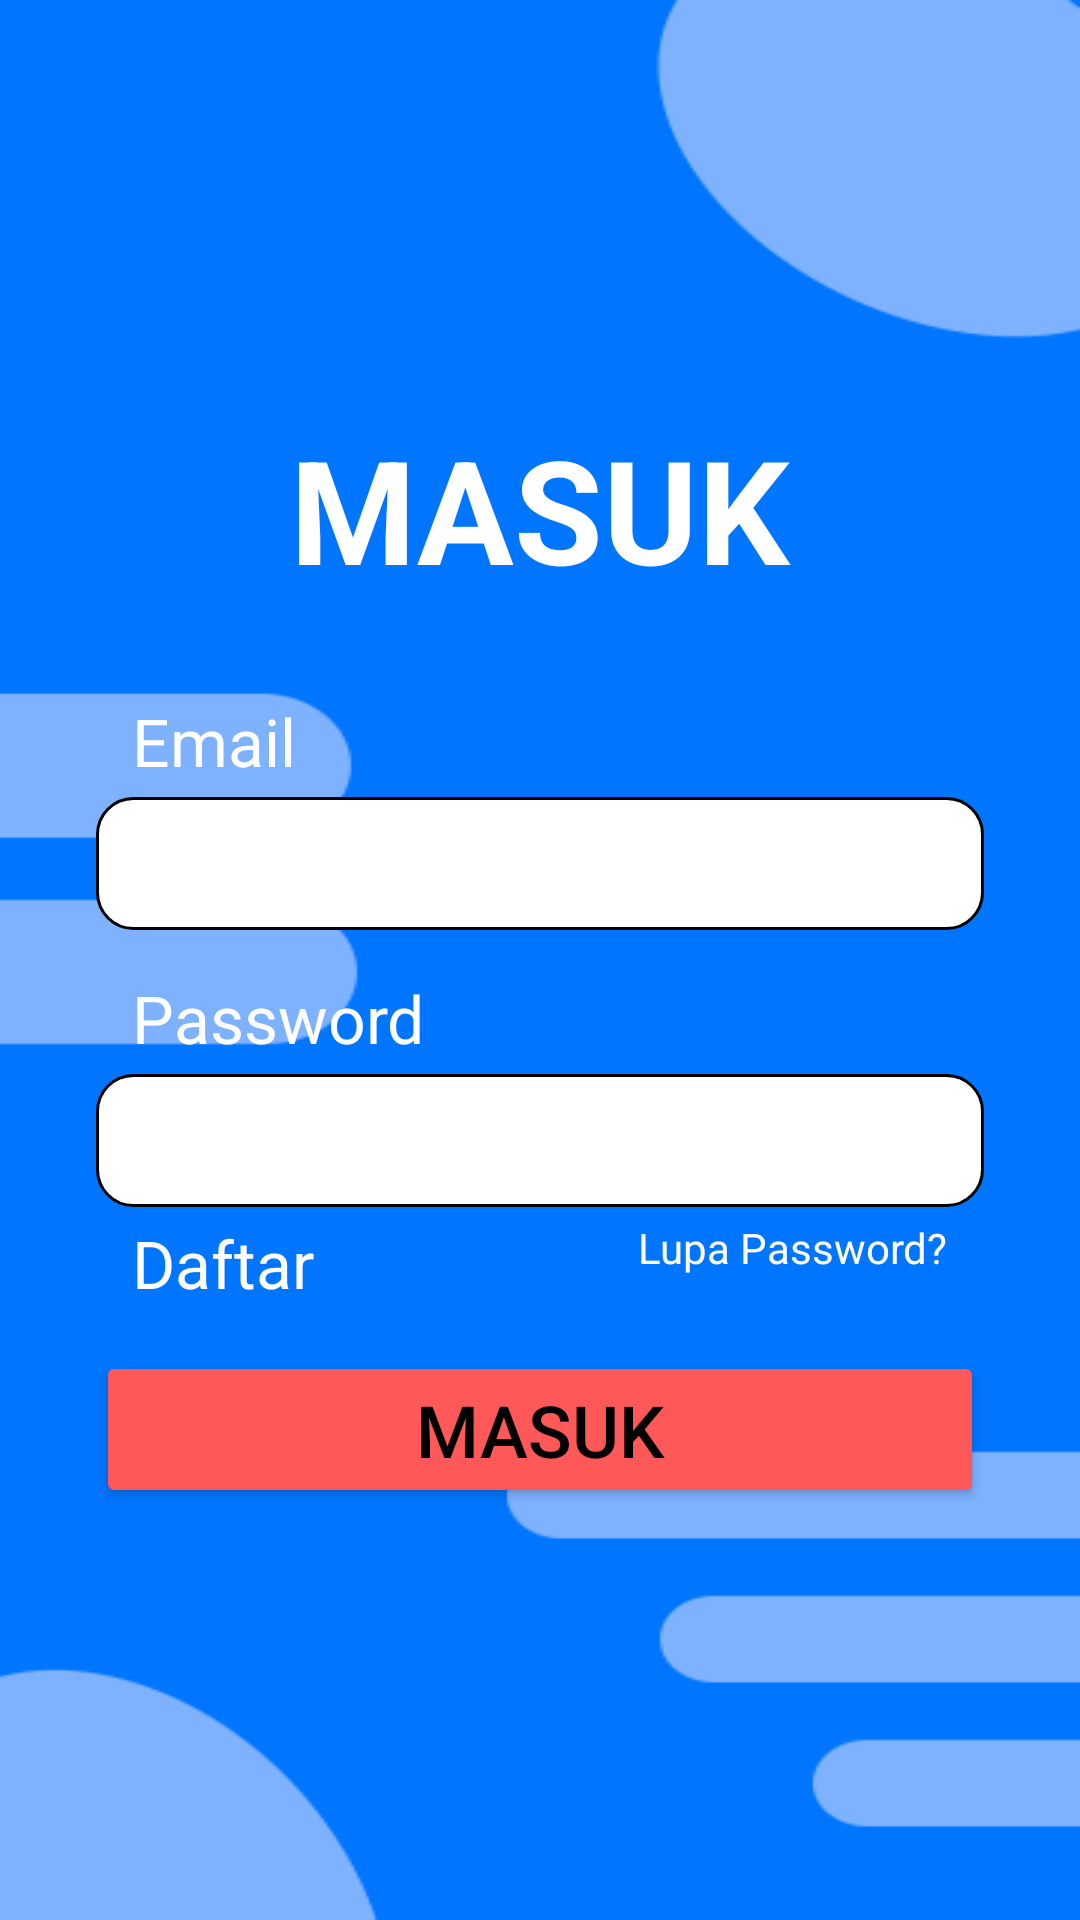

Android layout source for this screen:
<!-- AndroidManifest.xml: application theme Theme.AdoptMeNow -->
<!-- res/layout/fragment_login.xml -->
<?xml version="1.0" encoding="utf-8"?>
<layout xmlns:android="http://schemas.android.com/apk/res/android"
    xmlns:app="http://schemas.android.com/apk/res-auto"
    xmlns:tools="http://schemas.android.com/tools">

    <data></data>

    <LinearLayout
        android:layout_width="match_parent"
        android:layout_height="match_parent"
        android:gravity="center"
        android:background="@drawable/bg_login"
        tools:context=".account.LoginFragment">

        <androidx.constraintlayout.widget.ConstraintLayout
            android:layout_width="match_parent"
            android:layout_height="wrap_content">

            <TextView
                android:id="@+id/title"
                android:layout_width="wrap_content"
                android:layout_height="wrap_content"
                android:text="@string/login"
                android:textSize="48sp"
                android:textStyle="bold"
                android:textColor="@color/white"
                android:textAllCaps="true"
                app:layout_constraintStart_toStartOf="parent"
                app:layout_constraintEnd_toEndOf="parent"
                app:layout_constraintTop_toTopOf="parent"
                app:layout_constraintBottom_toTopOf="@id/email_field"/>

            <TextView
                android:id="@+id/email_label"
                android:layout_width="wrap_content"
                android:layout_height="wrap_content"
                android:layout_marginBottom="4dp"
                android:layout_marginStart="12dp"
                android:text="@string/email"
                android:textSize="22sp"
                android:textColor="@color/white"
                app:layout_constraintBottom_toTopOf="@id/email_field"
                app:layout_constraintStart_toStartOf="@id/email_field"/>

            <EditText
                android:id="@+id/email_field"
                android:layout_width="match_parent"
                android:layout_height="wrap_content"
                android:layout_marginTop="64dp"
                android:layout_marginHorizontal="32dp"
                android:background="@drawable/round_form_input"
                android:inputType="textEmailAddress"
                app:layout_constraintTop_toBottomOf="@id/title"
                app:layout_constraintBottom_toTopOf="@id/password_field"
                app:layout_constraintStart_toStartOf="parent"
                app:layout_constraintEnd_toEndOf="parent"/>

            <TextView
                android:id="@+id/password_label"
                android:layout_width="wrap_content"
                android:layout_height="wrap_content"
                android:layout_marginBottom="4dp"
                android:layout_marginStart="12dp"
                android:text="@string/password"
                android:textSize="22sp"
                android:textColor="@color/white"
                app:layout_constraintBottom_toTopOf="@id/password_field"
                app:layout_constraintStart_toStartOf="@id/password_field"/>

            <EditText
                android:id="@+id/password_field"
                android:layout_width="match_parent"
                android:layout_height="wrap_content"
                android:layout_marginTop="48dp"
                android:layout_marginHorizontal="32dp"
                android:background="@drawable/round_form_input"
                android:inputType="textPassword"
                app:layout_constraintTop_toBottomOf="@id/email_field"
                app:layout_constraintBottom_toTopOf="@id/login_button"
                app:layout_constraintStart_toStartOf="parent"
                app:layout_constraintEnd_toEndOf="parent"/>

            <TextView
                android:id="@+id/register"
                android:layout_width="wrap_content"
                android:layout_height="wrap_content"
                android:layout_marginTop="4dp"
                android:layout_marginStart="12dp"
                android:text="@string/register"
                android:textSize="22sp"
                android:textColor="@drawable/simple_link"
                app:layout_constraintTop_toBottomOf="@id/password_field"
                app:layout_constraintStart_toStartOf="@id/password_field"/>

            <TextView
                android:id="@+id/fogot_password"
                android:layout_width="wrap_content"
                android:layout_height="wrap_content"
                android:layout_marginTop="4dp"
                android:layout_marginEnd="12dp"
                android:text="@string/forgot_password"
                android:textColor="@drawable/simple_link"
                app:layout_constraintTop_toBottomOf="@id/password_field"
                app:layout_constraintEnd_toEndOf="@id/password_field"/>

            <Button
                android:id="@+id/login_button"
                android:layout_width="match_parent"
                android:layout_height="wrap_content"
                android:layout_marginHorizontal="32dp"
                android:layout_marginTop="48dp"
                android:backgroundTint="#FF5858"
                android:elevation="8dp"
                android:text="@string/login"
                android:textSize="24sp"
                app:layout_constraintTop_toBottomOf="@id/password_field"
                app:layout_constraintBottom_toBottomOf="parent"/>

        </androidx.constraintlayout.widget.ConstraintLayout>

    </LinearLayout>
</layout>
<!-- resources referenced by this layout -->
<resources>
  <color name="white">#FFFFFFFF</color>
  <!-- drawable bg_login: png bitmap (drawable, 8026 bytes) -->
  <!-- drawable round_form_input (drawable) -->
  <?xml version="1.0" encoding="utf-8"?>
  <shape xmlns:android="http://schemas.android.com/apk/res/android" android:shape="rectangle">
      <stroke
          android:width="1dp"
          android:color="@color/black" />
      <solid android:color="@color/white" />
      <corners android:radius="12dp"/>
      <padding
          android:top="10dp"
          android:bottom="10dp"
          android:left="10dp"
          android:right="50dp"/>
  </shape>
  <!-- drawable simple_link (drawable) -->
  <?xml version="1.0" encoding="utf-8"?>
  <selector xmlns:android="http://schemas.android.com/apk/res/android">
      <item android:state_pressed="true">
          <color android:color="@color/link_active"/>
      </item>
      <item android:color="@color/white" />
  </selector>
  <string name="email">Email</string>
  <string name="forgot_password">Lupa Password?</string>
  <string name="login">Masuk</string>
  <string name="password">Password</string>
  <string name="register">Daftar</string>
  <style name="Theme.AdoptMeNow" parent="Base.Theme.AdoptMeNow">
          <item name="textFillColor">@color/black</item>
          <item name="colorOnSurface">#FFF</item>
  
          
          <item name="android:actionBarStyle">@style/ThemeActionBar</item>
          <item name="android:windowActionBarOverlay">true</item>
          
          <item name="actionBarStyle">@style/ThemeActionBar</item>
          <item name="windowActionBarOverlay">true</item>
      </style>
  <color name="black">#FF000000</color>
  <color name="link_active">#2589FF</color>
  <style name="Base.Theme.AdoptMeNow" parent="Theme.Material3.Light">
          <item name="colorPrimary">#2589FF</item>
          <item name="android:textColor">@color/black</item>
      </style>
  <style name="ThemeActionBar" parent="Widget.AppCompat.Light.ActionBar.Solid">
          <item name="android:background">@null</item>
          
          <item name="background">@null</item>
          <item name="titleTextStyle">@style/App.ActionBar.Text</item>
      </style>
  <style name="App.ActionBar.Text" parent="@style/TextAppearance.Material3.ActionBar.Title">
          <item name="android:textColor">@color/white</item>
          <item name="android:textStyle">bold</item>
      </style>
</resources>
